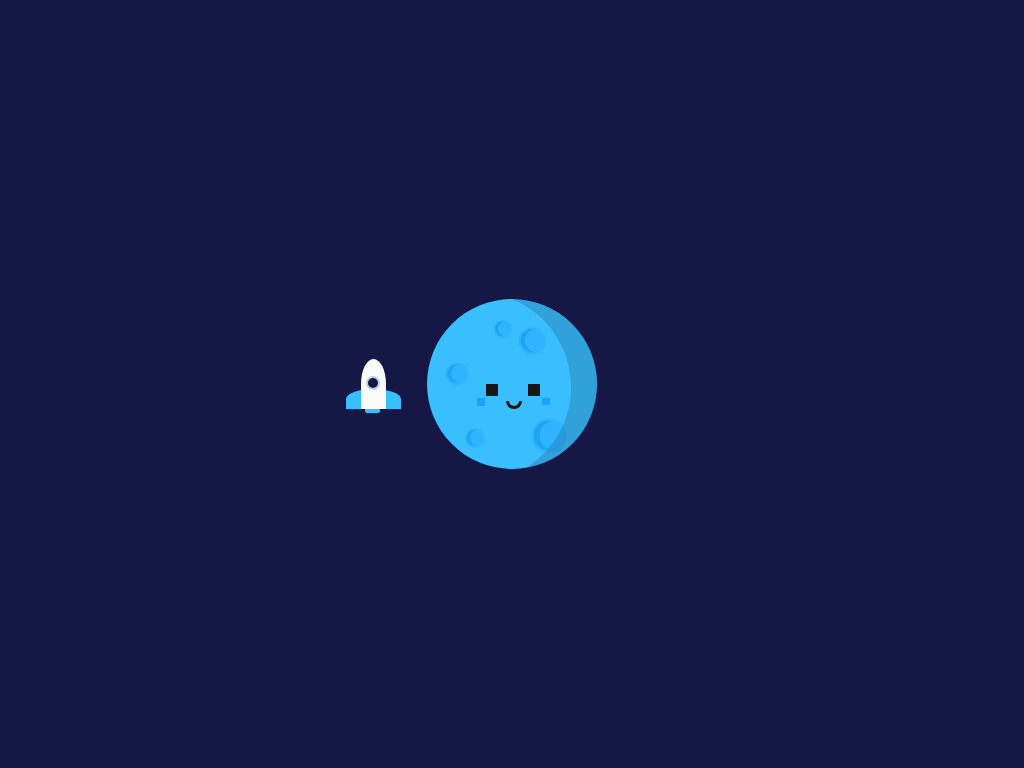

Write the HTML and CSS that draws this image.

<!-- file: index.html -->
<!DOCTYPE html>
<html lang="en">
<head>
    <meta charset="UTF-8">
    <meta http-equiv="X-UA-Compatible" content="IE=edge">
    <meta name="viewport" content="width=device-width, initial-scale=1.0">
    <title>Rocket Animation</title>
    <link rel="stylesheet" href="style.css">
</head>
<body>
    <div class="container"></div>
        <div class="moon">
            <div class="crater crater-1"></div>
            <div class="crater crater-2"></div>
            <div class="crater crater-3"></div>
            <div class="crater crater-4"></div>
            <div class="crater crater-5"></div>
            <div class="shadow"></div>
            <div class="eye eye-l"></div>
            <div class="eye eye-r"></div>
            <div class="mouth"></div>
            <div class="blush blush-1"></div>
            <div class="blush blush-2"></div>
        </div>
        <div class="orbit">
            <div class="rocket">
                <div class="window"></div>
            </div>
        </div>
</body>
</html>

/* file: style.css */
body {
    background-color: #151845;
    padding: 0;
    margin: 0;
}
.container {
    height: 370px;
    width: 370px;
    position: absolute;
    margin: auto;
    left: 0;
    right: 0;
    top: 0;
    bottom: 0;
}

.moon {
    background-color: #39beff;
    height: 170px;
    width: 170px;
    border-radius: 50%;
    position: absolute;
    margin: auto;
    left: 0;
    right: 0;
    top: 0;
    bottom: 0;
    overflow: hidden;
}

.crater {
    background-color: #31b4ff;
    height: 30px;
    width: 30px;
    border-radius: 50%;
    position: relative; 
}

.crater:before {
    content: "";
    position: absolute;
    height: 25px;
    width: 25px;
    border-radius: 50%;
    box-shadow: -5px 0 0 #1ca4f9;
    top: 2px;
    left: 7px;   
}

.crater-1 {
    top: 27px;
    left: 90px;
    transform: scale(0.9);
}

.crater-2 {
    bottom: 15px;
    left: 61px;
    transform: scale(0.6);
}

.crater-3 {
    left: 15px;
    transform: scale(0.75);
}

.crater-4 {
    left: 107px;
    top: 32px;
    transform: scale(1.18);
}

.crater-5 {
    left: 33px;
    top: 4px;
    transform: scale(0.65);
}
.shadow {
    height: 190px;
    width: 190px;
    box-shadow: 21px 0 0 5px rgba(0, 0, 0, 0.15);
    border-radius: 50%;
    position: relative;
    bottom: 157.5px;
    right: 46px;
}

.eye {
    height: 12px;
    width: 12px;
    background-color: #161616;
    position: relative;
}

.eye-l {
    bottom: 255px;
    left: 59px;
}

.eye-r {
    bottom: 267px;
    left: 101px;
}

.mouth{
    height: 5px;
    width: 10px;
    border: 3px solid #161616;
    position: relative;
    bottom: 262px;
    left: 79px;
    border-top: none;
    border-radius: 0 0 10px 10px; 
}
.blush {
    height: 7.5px;
    width: 7.5px;
    background-color: #1ca4f9;
    position: relative;
}

.blush-1{
    bottom: 273px;
    left: 50px;
}
.blush-2{
    bottom: 281px;
    left: 115px;
}
.orbit {
    height: 280px;
    width: 280px;
    border-radius: 50%;
    position: absolute;
    margin: auto;
    left: 0;
    right: 0;
    top: 0;
    bottom: 0;
    animation: spin 5s infinite linear;
}
@keyframes spin {
    100%{
        transform: rotate(360deg)
    }
}
.rocket {
    background-color: #fafcf7;
    height: 50px;
    width: 25px;
    border-radius: 50% 50% 0 0;
    position: relative;
    left: -11px;
    top: 115px;
}

.rocket:before{
    position: absolute;
    content: "";
    background-color: #39beff;
    height: 20px;
    width: 55px;
    z-index: -1;
    border-radius: 50% 50% 0 0;
    right: -15px;
    bottom: 0;
}

.rocket:after {
    position: absolute;
    content: "";
    background-color: #39beff;
    height: 4px;
    width: 15px;
    border-radius: 0 0 2px 2px;
    bottom: -4px;
    left: 4.3px;
}

.window{
    height: 10px;
    width: 10px;
    background-color: #151845;
    border: 2px solid #b8d2ec;
    border-radius: 50%;
    position: relative;
    top: 17px;
    left: 5px;
}
